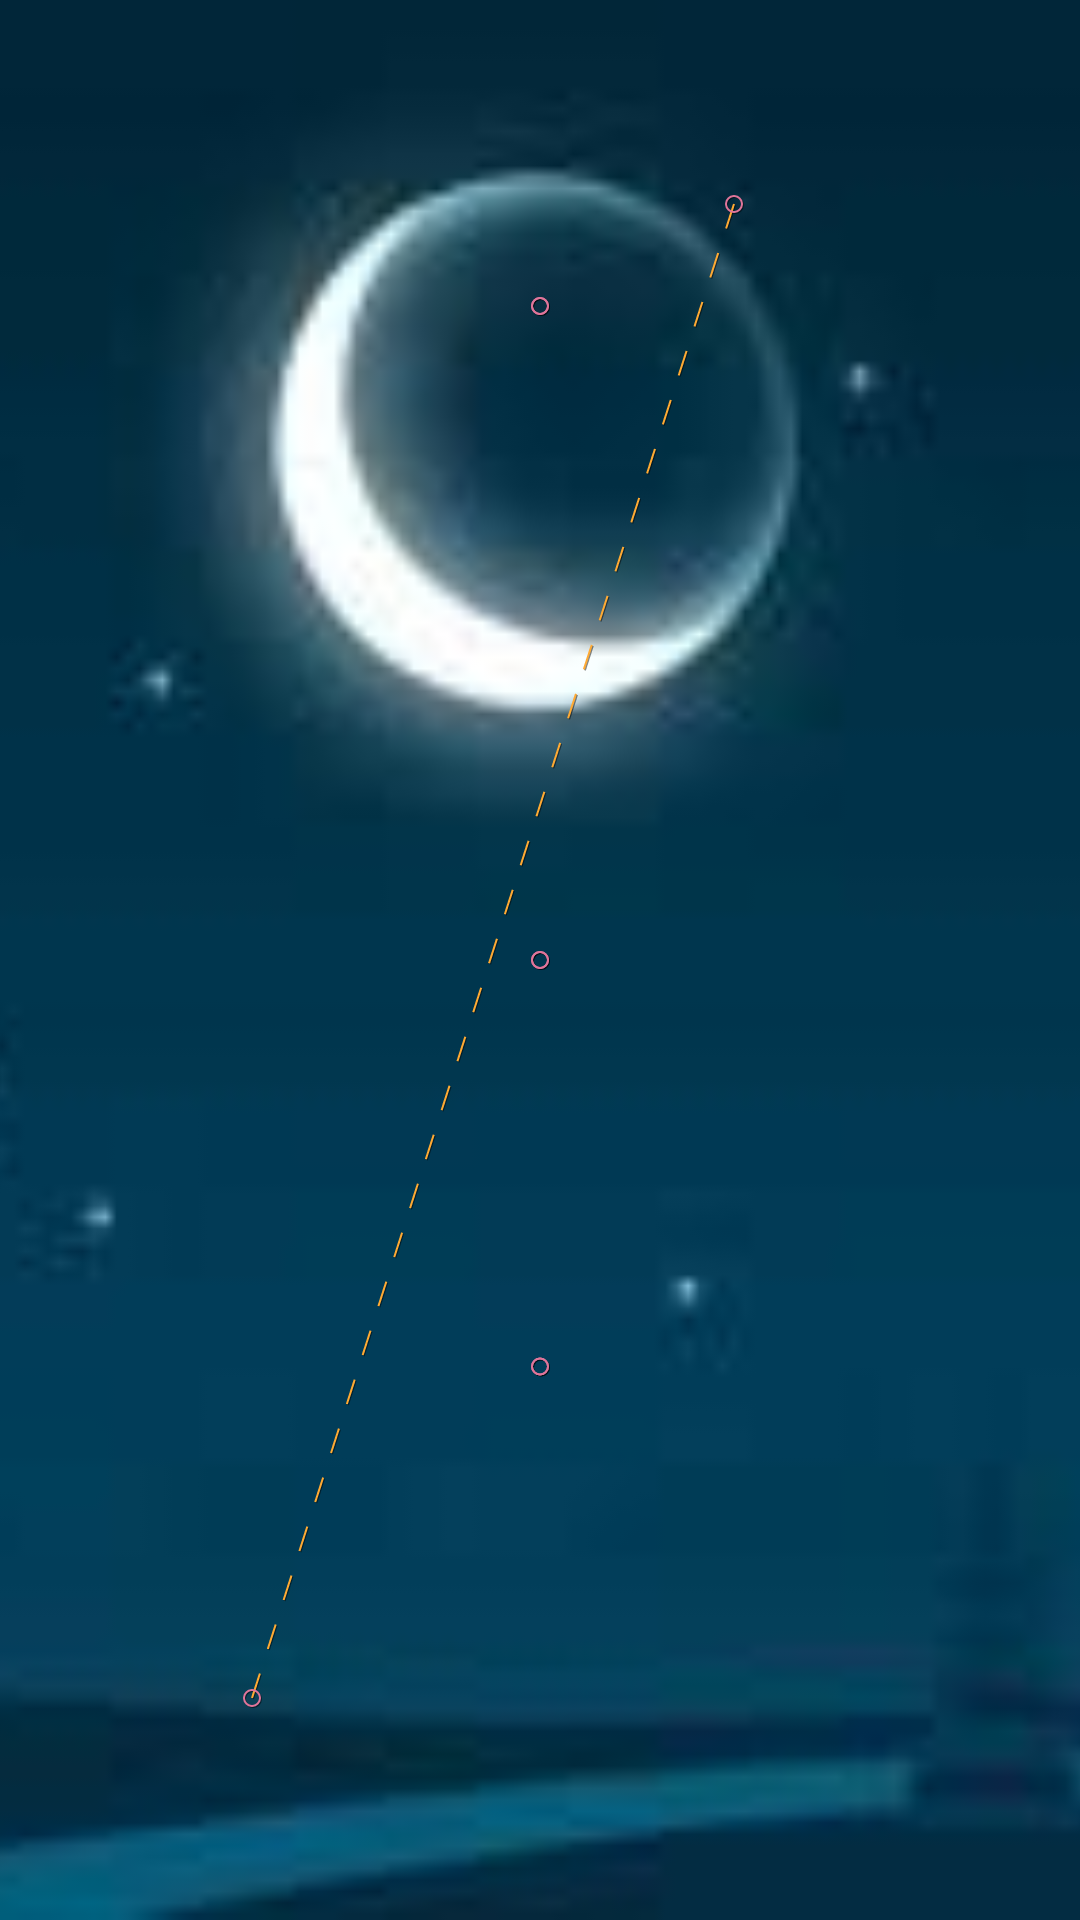

Reconstruct the res/layout file that produces this screen, plus the resources it refers to.
<!-- AndroidManifest.xml: application theme AppTheme -->
<!-- res/layout/activity_story.xml -->
<?xml version="1.0" encoding="utf-8"?>
<androidx.constraintlayout.motion.widget.MotionLayout xmlns:android="http://schemas.android.com/apk/res/android"
    xmlns:app="http://schemas.android.com/apk/res-auto"
    xmlns:tools="http://schemas.android.com/tools"
    android:layout_width="match_parent"
    android:layout_height="match_parent"
    app:layoutDescription="@xml/activity_story_scene"
    tools:context=".StoryActivity"
    app:motionDebug="SHOW_PATH">

    <ImageView
        android:id="@+id/clouds"
        android:layout_width="wrap_content"
        android:layout_height="wrap_content"
        android:scaleType="centerCrop"
        app:srcCompat="@drawable/clouds"
        tools:layout_editor_absoluteX="94dp"
        tools:layout_editor_absoluteY="53dp" />

    <ImageView
        android:id="@+id/tree"
        android:layout_width="wrap_content"
        android:layout_height="wrap_content"
        android:scaleType="centerCrop"
        app:srcCompat="@drawable/tree"
        tools:layout_editor_absoluteX="125dp"
        tools:layout_editor_absoluteY="178dp" />

    <ImageView
        android:id="@+id/imageView11"
        android:layout_width="wrap_content"
        android:layout_height="wrap_content"
        app:srcCompat="@drawable/sun" />

    <ImageView
        android:id="@+id/night"
        android:layout_width="wrap_content"
        android:layout_height="wrap_content"
        android:scaleType="centerCrop"
        app:srcCompat="@drawable/night" />

</androidx.constraintlayout.motion.widget.MotionLayout>
<!-- resources referenced by this layout -->
<resources>
  <!-- drawable clouds: jpg bitmap (drawable, 7792 bytes) -->
  <!-- drawable night: jpg bitmap (drawable, 2733 bytes) -->
  <!-- drawable tree: jpg bitmap (drawable, 21195 bytes) -->
  <style name="AppTheme" parent="Theme.MaterialComponents.Light.NoActionBar">
          
          <item name="colorPrimary">@color/colorPrimary</item>
          <item name="colorPrimaryDark">@color/colorPrimaryDark</item>
          <item name="colorAccent">@color/colorAccent</item>
          <item name="colorSurface">#FFF</item>
      </style>
  <color name="colorPrimary">#008577</color>
  <color name="colorPrimaryDark">#00574B</color>
  <color name="colorAccent">#D81B60</color>
</resources>
